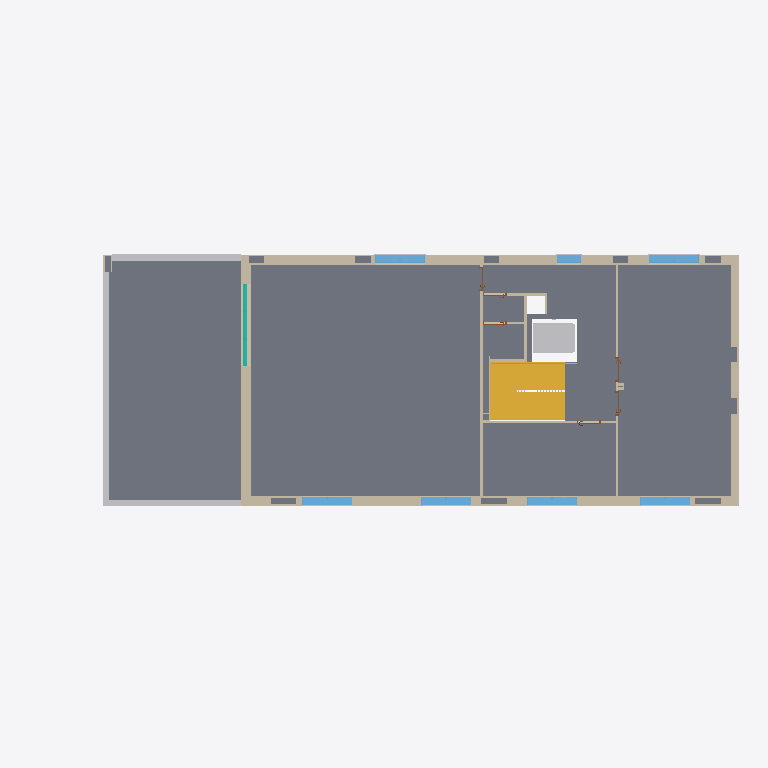
Plan cut of the same IFC building model at storey 'LF_P2' (level 6.78 m, cut at 8.18 m), seen from above with north up, elements coloured by IFC class: 37 walls (beige), 10 other elements (light grey), 7 windows (light blue), 6 doors (brown), 3 slabs (grey), 1 stair (yellow), 1 curtain wall (teal). Cut surfaces are drawn darker.
Extent 27.6 m × 11.7 m × 11.4 m (x, y, z). Storeys (4): LF_P0 at 0.20 m; LF_P1 at 3.44 m; LF_P2 at 6.78 m; LF_P3 at 10.00 m. Elements (650): 453 IfcWall, 97 IfcBuildingElementProxy, 27 IfcSlab, 25 IfcDoor, 24 IfcWindow, 10 IfcCovering, 4 IfcCurtainWall, 3 IfcBeam, 3 IfcStair, 2 IfcFurniture, 1 IfcRailing, 1 IfcTransportElement.

HEADER;
FILE_DESCRIPTION(('ViewDefinition [ReferenceView_V1.2]','RevitIdentifiers [ContentGUID: 4e5a11c8-b9ad-4fd8-aad6-4caf85840821, VersionGUID: 09ec7305-6ed7-4b48-b281-7771ef0aa873, NumberOfSaves: 21]','CoordinateReference [CoordinateBase: Internal Origin, ProjectSite: Default Site]','ExchangeRequirement [Architecture]'),'2;1');
FILE_NAME('GROUP4_ARCH_MODEL_FINAL.ifc','2026-11-02T16:23:42+01:00',(''),(''),'ODA SDAI 24.12','Autodesk Revit 25.4.30.30 (ENU) - IFC 25.4.30.28','');
FILE_SCHEMA(('IFC4'));
ENDSEC;
DATA;
#29=IFCPROJECT('03ltAWkG908QZtZthExnYj',#18,'0001',$,$,'Project Name','Project Status',(#24),#40787);
#53=IFCSITE('03ltAWkG908QZtZthExnYl',#18,'Default',$,$,#52,$,$,.ELEMENT.,(42,21,31,181945),(-71,-3,-24,-263305),0.0,$,$);
#34=IFCBUILDING('03ltAWkG908QZtZthExnYi',#18,'',$,$,#32,$,'',.ELEMENT.,$,$,#33);
#38=IFCBUILDINGSTOREY('2$hxe8W2HElQBQfX3oQsPd',#18,'LF_P0',$,'Level:8mm Head',#37,$,'LF_P0',.ELEMENT.,199.99999999773962);
#42=IFCBUILDINGSTOREY('2$hxe8W2HElQBQfX3oQsOO',#18,'LF_P1',$,'Level:8mm Head',#41,$,'LF_P1',.ELEMENT.,3439.99999999774);
#46=IFCBUILDINGSTOREY('2$hxe8W2HElQBQfX3oQsOP',#18,'LF_P2',$,'Level:8mm Head',#45,$,'LF_P2',.ELEMENT.,6779.9999999977435);
#50=IFCBUILDINGSTOREY('2$hxe8W2HElQBQfX3oQsOQ',#18,'LF_P3',$,'Level:8mm Head',#49,$,'LF_P3',.ELEMENT.,9999.999999997739);
#10874=IFCSLAB('2zV2p1gmb4WvzA_3ARHuyR',#18,'Floor:Ceramic Tile 2F:792074',$,'Floor:Ceramic Tile 2F',#10852,#10873,'792074',.FLOOR.);
#36244=IFCSLAB('2iD5oVb0HBwQPcBSddFmq1',#18,'Floor:Ceramic Tile 2F:1029179',$,'Floor:Ceramic Tile 2F',#36231,#36243,'1029179',.FLOOR.);
#8083=IFCSTAIR('1MW_Fb$3P6muVArzbOlTFL',#18,'Precast Stair:Stair:656149',$,'Precast Stair:Precast Stair',#8082,$,'656149',.NOTDEFINED.);
#9943=IFCSLAB('345hxgMIz26ugOYuDlVtoF',#18,'Floor:Inside floor 400 mm 2:780014',$,'Floor:Inside floor 400 mm 2',#9916,#9942,'780014',.FLOOR.);
#5604=IFCBUILDINGELEMENTPROXY('2hu2k5aIz1TgAbGgkmwz$y',#18,'530946',$,$,#5594,#5603,'530946',.NOTDEFINED.);
#9275=IFCTRANSPORTELEMENT('0gyz9HOL54QPHgaKKm9qc$',#18,'Elevator-Hydraulic:3000 lbs:670482',$,'Elevator-Hydraulic:3000 lbs',#9274,#9271,'670482',.NOTDEFINED.);
#24821=IFCWALL('23lH8jnQjA3R8OkfJFSnwI',#18,'Basic Wall:Exterior Wall Brick 300:934370',$,'Basic Wall:Exterior Wall Brick 300',#24809,#24813,'934370',.NOTDEFINED.);
#5583=IFCBUILDINGELEMENTPROXY('2hu2k5aIz1TgAbGgkmwz$$',#18,'530945',$,$,#5573,#5582,'530945',.NOTDEFINED.);
#5625=IFCBUILDINGELEMENTPROXY('2hu2k5aIz1TgAbGgkmwz$z',#18,'530947',$,$,#5615,#5624,'530947',.NOTDEFINED.);
#24566=IFCWALL('23lH8jnQjA3R8OkfJFSsFY',#18,'Basic Wall:Exterior Wall Verniculate 70:933010',$,'Basic Wall:Exterior Wall Verniculate 70',#24527,#24531,'933010',.NOTDEFINED.);
#26897=IFCWALL('23lH8jnQjA3R8OkfJFSomg',#18,'Basic Wall:Exterior Wall Brick 300:947034',$,'Basic Wall:Exterior Wall Brick 300',#26885,#26889,'947034',.NOTDEFINED.);
#26991=IFCWALL('23lH8jnQjA3R8OkfJFSok6',#18,'Basic Wall:Exterior Wall Brick 300:947446',$,'Basic Wall:Exterior Wall Brick 300',#26964,#26968,'947446',.NOTDEFINED.);
#27102=IFCWALL('23lH8jnQjA3R8OkfJFSoTE',#18,'Basic Wall:Exterior Wall Brick 300:948286',$,'Basic Wall:Exterior Wall Brick 300',#27090,#27094,'948286',.NOTDEFINED.);
#27166=IFCWALL('23lH8jnQjA3R8OkfJFSoQQ',#18,'Basic Wall:Exterior Wall Brick 300:948714',$,'Basic Wall:Exterior Wall Brick 300',#27154,#27158,'948714',.NOTDEFINED.);
#25564=IFCWALL('23lH8jnQjA3R8OkfJFSmcv',#18,'Basic Wall:Exterior Wall Brick 300:939721',$,'Basic Wall:Exterior Wall Brick 300',#25533,#25537,'939721',.NOTDEFINED.);
#25137=IFCWALL('23lH8jnQjA3R8OkfJFSnDi',#18,'Basic Wall:Exterior Wall Brick 300:936988',$,'Basic Wall:Exterior Wall Brick 300',#25106,#25110,'936988',.NOTDEFINED.);
#26842=IFCWALL('23lH8jnQjA3R8OkfJFSow5',#18,'Basic Wall:Exterior Wall Brick 300:946677',$,'Basic Wall:Exterior Wall Brick 300',#26815,#26819,'946677',.NOTDEFINED.);
#26944=IFCWALL('23lH8jnQjA3R8OkfJFSojV',#18,'Basic Wall:Exterior Wall Brick 300:947247',$,'Basic Wall:Exterior Wall Brick 300',#26917,#26921,'947247',.NOTDEFINED.);
#27512=IFCWALL('23lH8jnQjA3R8OkfJFSztX',#18,'Basic Wall:Exterior Wall Verniculate 70:950929',$,'Basic Wall:Exterior Wall Verniculate 70',#27477,#27481,'950929',.NOTDEFINED.);
#27437=IFCWALL('23lH8jnQjA3R8OkfJFSz$O',#18,'Basic Wall:Exterior Wall Verniculate 70:950440',$,'Basic Wall:Exterior Wall Verniculate 70',#27410,#27414,'950440',.NOTDEFINED.);
#3754=IFCWALL('0Uq5rn5l987xmK3yiMkRPP',#18,'Basic Wall:Interior wall Brick 85:484982',$,'Basic Wall:Interior wall Brick 85',#3728,#3732,'484982',.NOTDEFINED.);
#32990=IFCWINDOW('1xzOmVUqn3g8w$9hxrw$6K',#18,'Window-Casement-Double:1940 mm:996052',$,'Window-Casement-Double:1940 mm',#40618,#32986,'996052',1400.0000000000043,1939.9999999999964,.WINDOW.,.NOTDEFINED.,$);
#33144=IFCWINDOW('1xzOmVUqn3g8w$9hxrw$Sn',#18,'Window-Casement-Double:1940 mm:996465',$,'Window-Casement-Double:1940 mm',#40658,#33140,'996465',1400.0000000000043,1940.0000000000007,.WINDOW.,.NOTDEFINED.,$);
#33230=IFCWINDOW('1xzOmVUqn3g8w$9hxrw$PP',#18,'Window-Casement-Double:1940 mm:996633',$,'Window-Casement-Double:1940 mm',#40578,#33226,'996633',1400.0000000000043,1940.0000000000007,.WINDOW.,.NOTDEFINED.,$);
#33402=IFCWINDOW('1xzOmVUqn3g8w$9hxrw$H1',#18,'Window-Casement-Double:1940 mm:997121',$,'Window-Casement-Double:1940 mm',#40538,#33398,'997121',1400.0000000000043,1940.0000000000007,.WINDOW.,.NOTDEFINED.,$);
#33488=IFCWINDOW('1xzOmVUqn3g8w$9hxrw$J_',#18,'Window-Casement-Double:1940 mm:997310',$,'Window-Casement-Double:1940 mm',#40558,#33484,'997310',1400.0000000000043,1940.0000000000007,.WINDOW.,.NOTDEFINED.,$);
#33316=IFCWINDOW('1xzOmVUqn3g8w$9hxrw$Rv',#18,'Window-Casement-Double:1940 mm:996793',$,'Window-Casement-Double:1940 mm',#40598,#33312,'996793',1400.0000000000043,1940.0000000000007,.WINDOW.,.NOTDEFINED.,$);
#3713=IFCWALL('0Uq5rn5l987xmK3yiMkRP2',#18,'Basic Wall:Interior wall Brick 85:484973',$,'Basic Wall:Interior wall Brick 85',#3683,#3687,'484973',.NOTDEFINED.);
#3975=IFCCURTAINWALL('0Uq5rn5l987xmK3yiMkQae',#18,'Curtain Wall:Curtain Wall:489735',$,'Curtain Wall:Curtain Wall',#3974,$,'489735',.NOTDEFINED.);
#24415=IFCWALL('23lH8jnQjA3R8OkfJFSsFW',#18,'Basic Wall:Exterior Wall Plaster 15:933008',$,'Basic Wall:Exterior Wall Plaster 15',#24380,#24384,'933008',.NOTDEFINED.);
#27134=IFCWALL('23lH8jnQjA3R8OkfJFSoUl',#18,'Basic Wall:Exterior Wall Brick 300:948447',$,'Basic Wall:Exterior Wall Brick 300',#27122,#27126,'948447',.NOTDEFINED.);
#3796=IFCWALL('0Uq5rn5l987xmK3yiMkRxp',#18,'Basic Wall:Interior wall Brick 85:487132',$,'Basic Wall:Interior wall Brick 85',#3769,#3773,'487132',.NOTDEFINED.);
#27628=IFCWALL('23lH8jnQjA3R8OkfJFSziM',#18,'Basic Wall:Interior Wall Gypsum Board 12.5:951398',$,'Basic Wall:Interior Wall Gypsum Board 12.5',#27601,#27605,'951398',.NOTDEFINED.);
#27038=IFCWALL('23lH8jnQjA3R8OkfJFSobM',#18,'Basic Wall:Exterior Wall Brick 300:947750',$,'Basic Wall:Exterior Wall Brick 300',#27011,#27015,'947750',.NOTDEFINED.);
#24690=IFCWALL('23lH8jnQjA3R8OkfJFSsFZ',#18,'Basic Wall:Exterior Wall Brick 300:933011',$,'Basic Wall:Exterior Wall Brick 300',#24678,#24682,'933011',.NOTDEFINED.);
#33076=IFCWINDOW('1xzOmVUqn3g8w$9hxrw$3f',#18,'Window-Casement-Single_Right:940 mm:996265',$,'Window-Casement-Single_Right:940 mm',#40638,#33072,'996265',1400.0000000000034,939.9999999999985,.WINDOW.,.NOTDEFINED.,$);
#3875=IFCWALL('0Uq5rn5l987xmK3yiMkQ3o',#18,'Basic Wall:Interior wall Brick 85:487645',$,'Basic Wall:Interior wall Brick 85',#3848,#3852,'487645',.NOTDEFINED.);
#27070=IFCWALL('23lH8jnQjA3R8OkfJFSocU',#18,'Basic Wall:Exterior Wall Brick 300:947950',$,'Basic Wall:Exterior Wall Brick 300',#27058,#27062,'947950',.NOTDEFINED.);
#26077=IFCWALL('23lH8jnQjA3R8OkfJFSprC',#18,'Basic Wall:Interior Wall Gypsum Board 12.5:942652',$,'Basic Wall:Interior Wall Gypsum Board 12.5',#26050,#26054,'942652',.NOTDEFINED.);
#3907=IFCWALL('0Uq5rn5l987xmK3yiMkQ7W',#18,'Basic Wall:Interior wall Brick 85:487887',$,'Basic Wall:Interior wall Brick 85',#3895,#3899,'487887',.NOTDEFINED.);
#25596=IFCWALL('23lH8jnQjA3R8OkfJFSmZr',#18,'Basic Wall:Exterior Wall Brick 300:939909',$,'Basic Wall:Exterior Wall Brick 300',#25584,#25588,'939909',.NOTDEFINED.);
#26414=IFCWALL('23lH8jnQjA3R8OkfJFSpL4',#18,'Basic Wall:Interior Wall Gypsum Board 12.5:944692',$,'Basic Wall:Interior Wall Gypsum Board 12.5',#26387,#26391,'944692',.NOTDEFINED.);
#25660=IFCWALL('23lH8jnQjA3R8OkfJFSmLr',#18,'Basic Wall:Interior Wall Plster 12.5:940549',$,'Basic Wall:Interior Wall Plster 12.5',#25648,#25652,'940549',.NOTDEFINED.);
#3954=IFCWALL('0Uq5rn5l987xmK3yiMkQDT',#18,'Basic Wall:Interior wall Brick 85:488306',$,'Basic Wall:Interior wall Brick 85',#3927,#3931,'488306',.NOTDEFINED.);
#25309=IFCWALL('23lH8jnQjA3R8OkfJFSmzK',#18,'Basic Wall:Interior Wall Plster 12.5:938020',$,'Basic Wall:Interior Wall Plster 12.5',#25297,#25301,'938020',.NOTDEFINED.);
#27793=IFCWALL('3FONqoZw5ElBULqvgeRcWt',#18,'Basic Wall:Interior wall Brick 85:953372',$,'Basic Wall:Interior wall Brick 85',#27781,#27785,'953372',.NOTDEFINED.);
#28082=IFCWALL('3FONqoZw5ElBULqvgeRd5l',#18,'Basic Wall:Interior Wall Plster 12.5:955716',$,'Basic Wall:Interior Wall Plster 12.5',#28070,#28074,'955716',.NOTDEFINED.);
#27870=IFCWALL('3FONqoZw5ElBULqvgeRdHF',#18,'Basic Wall:Interior Wall Plaster15:954468',$,'Basic Wall:Interior Wall Plaster15',#27845,#27849,'954468',.NOTDEFINED.);
#33061=IFCBUILDINGELEMENTPROXY('1xzOmVUqn3g8w$9hxrw$6Q',#18,'Trim-Window-Interior-Flat:Picture Frame:996058',$,'Trim-Window-Interior-Flat:Picture Frame',#33060,#33057,'996058',.NOTDEFINED.);
#33215=IFCBUILDINGELEMENTPROXY('1xzOmVUqn3g8w$9hxrw$St',#18,'Trim-Window-Interior-Flat:Picture Frame:996471',$,'Trim-Window-Interior-Flat:Picture Frame',#33214,#33211,'996471',.NOTDEFINED.);
#33301=IFCBUILDINGELEMENTPROXY('1xzOmVUqn3g8w$9hxrw$PV',#18,'Trim-Window-Interior-Flat:Picture Frame:996639',$,'Trim-Window-Interior-Flat:Picture Frame',#33300,#33297,'996639',.NOTDEFINED.);
#33387=IFCBUILDINGELEMENTPROXY('1xzOmVUqn3g8w$9hxrw$R$',#18,'Trim-Window-Interior-Flat:Picture Frame:996799',$,'Trim-Window-Interior-Flat:Picture Frame',#33386,#33383,'996799',.NOTDEFINED.);
#33473=IFCBUILDINGELEMENTPROXY('1xzOmVUqn3g8w$9hxrw$H7',#18,'Trim-Window-Interior-Flat:Picture Frame:997127',$,'Trim-Window-Interior-Flat:Picture Frame',#33472,#33469,'997127',.NOTDEFINED.);
#33559=IFCBUILDINGELEMENTPROXY('1xzOmVUqn3g8w$9hxrw$I4',#18,'Trim-Window-Interior-Flat:Picture Frame:997316',$,'Trim-Window-Interior-Flat:Picture Frame',#33558,#33555,'997316',.NOTDEFINED.);
#35242=IFCDOOR('1xzOmVUqn3g8w$9hxrwusA',#18,'Door-Passage-Single-Flush:840 mm:1003210',$,'Door-Passage-Single-Flush:840 mm',#40780,#35238,'1003210',2133.6,941.6000000000004,.DOOR.,$,$);
#35222=IFCDOOR('1xzOmVUqn3g8w$9hxrwurc',#18,'Door-Passage-Single-Flush:840 mm:1003046',$,'Door-Passage-Single-Flush:840 mm',#40759,#35218,'1003046',2133.6,941.6000000000004,.DOOR.,$,$);
#35262=IFCDOOR('1xzOmVUqn3g8w$9hxrwupp',#18,'Door-Passage-Single-Flush:840 mm:1003443',$,'Door-Passage-Single-Flush:840 mm',#40077,#35258,'1003443',2133.6,941.5999999999982,.DOOR.,$,$);
#35202=IFCDOOR('1xzOmVUqn3g8w$9hxrwu_o',#18,'Door-Passage-Single-Flush:830 mm:1002738',$,'Door-Passage-Single-Flush:830 mm',#40117,#35198,'1002738',2133.6,931.6000000000005,.DOOR.,$,$);
#35162=IFCDOOR('1xzOmVUqn3g8w$9hxrwudh',#18,'Door-Passage-Single-Flush:840 mm:1002155',$,'Door-Passage-Single-Flush:840 mm',#40739,#35158,'1002155',2133.6,941.6000000000004,.DOOR.,$,$);
#3828=IFCWALL('0Uq5rn5l987xmK3yiMkQ1o',#18,'Basic Wall:Interior wall Brick:487517',$,'Basic Wall:Interior wall Brick',#3816,#3820,'487517',.NOTDEFINED.);
#35182=IFCDOOR('1xzOmVUqn3g8w$9hxrwuXw',#18,'Door-Passage-Single-Flush:830 mm:1002298',$,'Door-Passage-Single-Flush:830 mm',#40097,#35178,'1002298',2133.6,931.6000000000005,.DOOR.,$,$);
#27825=IFCWALL('3FONqoZw5ElBULqvgeRcdh',#18,'Basic Wall:Interior Wall Plster 12.5:953792',$,'Basic Wall:Interior Wall Plster 12.5',#27813,#27817,'953792',.NOTDEFINED.);
#27198=IFCWALL('23lH8jnQjA3R8OkfJFSoNS',#18,'Basic Wall:Rigid Insulation:948908',$,'Basic Wall:Rigid Insulation',#27186,#27190,'948908',.NOTDEFINED.);
#28285=IFCWALL('3FONqoZw5ElBULqvgeRdiA',#18,'Basic Wall:Rigid Insulation:958241',$,'Basic Wall:Rigid Insulation',#28264,#28268,'958241',.NOTDEFINED.);
#27230=IFCWALL('23lH8jnQjA3R8OkfJFSoGI',#18,'Basic Wall:Rigid Insulation:949090',$,'Basic Wall:Rigid Insulation',#27218,#27222,'949090',.NOTDEFINED.);
ENDSEC;
